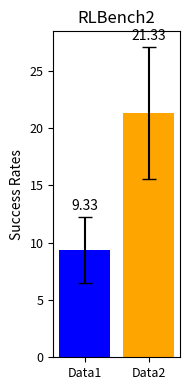

The matplotlib source for this figure:
import matplotlib.pyplot as plt
import numpy as np

# 定义数据
# data1 = [8.00, 16.00, 4.00, 40.00, 4.00, 0.00, 0.00, 12.00, 0.00, 0.00, 0.00, 24.00]
# data2 = [8.00, 32.00, 24.00, 20.00, 12.00, 16.00, 8.00, 84.00, 8.00, 4.00, 4.00, 28]

data1 = [8.00, 16.00, 4.00]
data2 = [8.00, 32.00, 24.00]

# 计算平均值和标准误差
means = [np.mean(data1), np.mean(data2)]
std_errors = [np.std(data1) / np.sqrt(len(data1)), np.std(data2) / np.sqrt(len(data2))]

# 确认平均值
print(f'平均值: Data1: {means[0]:.2f}, Data2: {means[1]:.2f}')

# 创建图像
fig, ax = plt.subplots(figsize=(2, 4))  # 调整图像大小以符合你的格式

# 绘制带有误差条的柱状图
bars = ax.bar(['Data1', 'Data2'], means, yerr=std_errors, capsize=5, color=['blue', 'orange'])
# ax.set_ylim(0, 30)

# 设置y轴标签和标题
ax.set_ylabel('Success Rates', fontsize=10)
ax.set_title('RLBench2', fontsize=12)

# 在柱子上方标注平均值，移动到error bar之上
for bar, mean, err in zip(bars, means, std_errors):
    height = bar.get_height()
    ax.annotate(f'{mean:.2f}', xy=(bar.get_x() + bar.get_width() / 2, height + err ),  # 位置在error bar上方
                xytext=(0, 3),  # 位置偏移
                textcoords="offset points", ha='center', va='bottom', fontsize=10)

# 调整刻度标签的字体大小
ax.tick_params(axis='both', which='major', labelsize=9)

# 自动调整布局，避免标签被裁剪
plt.tight_layout()

# 保存图像为PNG格式
plt.savefig('rlbench2.eps', format='eps')

# 显示图像
plt.show()
